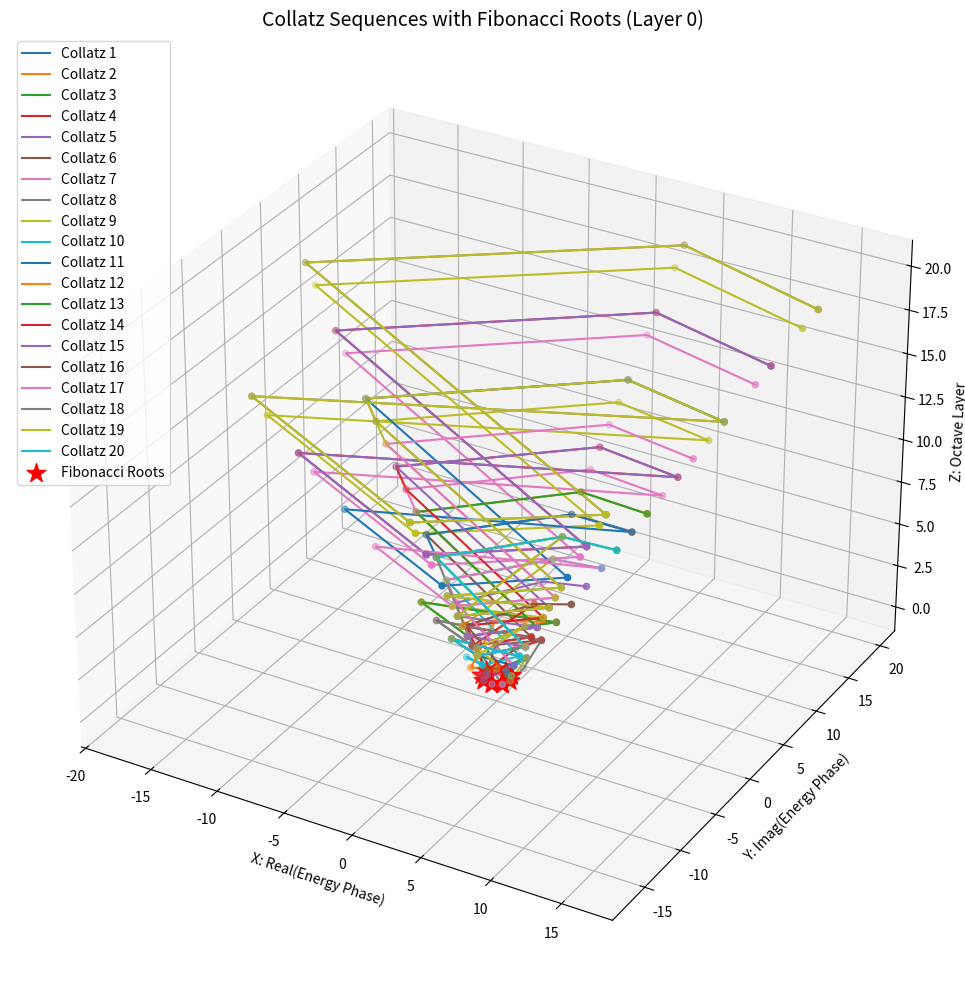

Write the Python code that produced this figure.
import numpy as np
import matplotlib.pyplot as plt
from mpl_toolkits.mplot3d import Axes3D

# === YOUR ORIGINAL FUNCTIONS (UNCHANGED) ===
def generate_collatz(n):
    sequence = [n]
    while n != 1:
        n = n // 2 if n % 2 == 0 else 3 * n + 1
        sequence.append(n)
    return sequence

def reduce_to_single_digit(value):
    return (value - 1) % 9 + 1  # Now returns integers

def map_to_octave(value, layer):
    angle = (int(value) / 9) * 2 * np.pi  # Explicit integer conversion
    x = np.cos(angle) * (layer + 1)
    y = np.sin(angle) * (layer + 1)
    return (x, y, layer)  # Now returns 3-tuple directly

# === FIBONACCI GENERATION ===
def generate_fibonacci(length):
    fib = [1, 1]
    while len(fib) < length:
        fib.append(fib[-1] + fib[-2])
    return fib

# === DATA GENERATION ===
# Collatz data (your original)
collatz_data = {n: generate_collatz(n) for n in range(1, 21)}
octave_positions = {}
for number, sequence in collatz_data.items():
    octave_positions[number] = [map_to_octave(reduce_to_single_digit(val), layer) 
                               for layer, val in enumerate(sequence)]

# Fibonacci data (new)
fib_sequence = generate_fibonacci(24)  # First 24 Fibonacci numbers
fib_reduced = [reduce_to_single_digit(f) for f in fib_sequence]
fib_mapped = [map_to_octave(f, 0) for f in fib_reduced]  # Layer=0

# === PLOTTING ===
fig = plt.figure(figsize=(14, 10))
ax = fig.add_subplot(111, projection='3d')

# Plot Collatz paths (your original)
for number, positions in octave_positions.items():
    x, y, z = zip(*positions)
    ax.plot(x, y, z, label=f"Collatz {number}")
    ax.scatter(x, y, z, s=20)

# Plot Fibonacci roots (new)
fib_x, fib_y, fib_z = zip(*fib_mapped)
ax.scatter(fib_x, fib_y, fib_z, s=200, c='red', marker='*', label='Fibonacci Roots')

ax.set_title("Collatz Sequences with Fibonacci Roots (Layer 0)", fontsize=14)
ax.set_xlabel("X: Real(Energy Phase)")
ax.set_ylabel("Y: Imag(Energy Phase)")
ax.set_zlabel("Z: Octave Layer")
plt.legend()
plt.tight_layout()
plt.show()